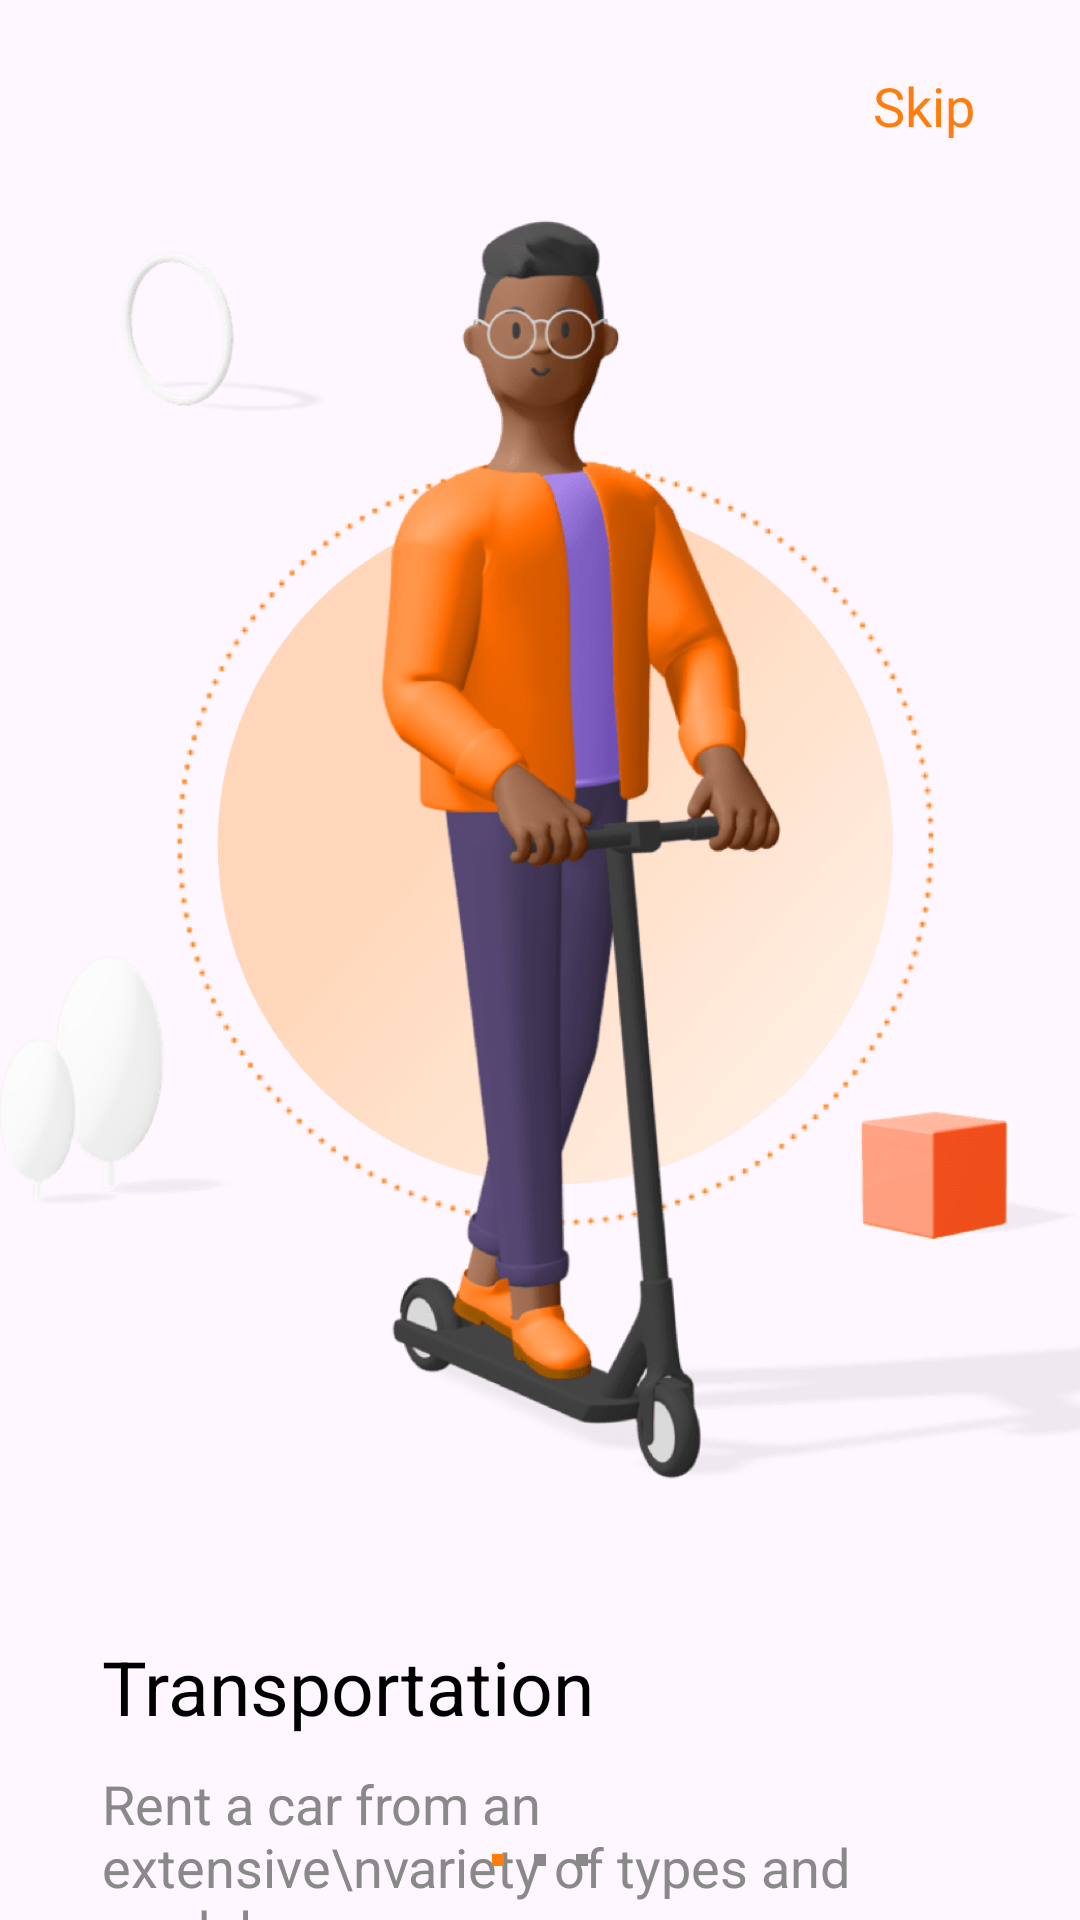

Reconstruct the res/layout file that produces this screen, plus the resources it refers to.
<!-- AndroidManifest.xml: application theme Theme.203guide -->
<!-- res/layout/layout_fragment1.xml -->
<?xml version="1.0" encoding="utf-8"?>
<androidx.constraintlayout.widget.ConstraintLayout xmlns:app="http://schemas.android.com/apk/res-auto"
    xmlns:tools="http://schemas.android.com/tools"
    android:layout_width="match_parent"
    android:layout_height="match_parent"
    xmlns:android="http://schemas.android.com/apk/res/android">


    <TextView
        android:id="@+id/skipBtn"
        android:layout_width="wrap_content"
        android:layout_height="wrap_content"
        android:layout_marginTop="17dp"
        android:layout_marginEnd="29dp"
        android:clickable="true"
        android:duplicateParentState="false"
        android:focusable="true"
        android:foreground="?android:attr/selectableItemBackground"
        android:padding="6dp"
        android:text="Skip"
        android:textColor="#FF7D0D"
        android:textSize="18sp"
        app:layout_constraintEnd_toEndOf="parent"
        app:layout_constraintTop_toTopOf="parent" />

    <ImageView
        android:id="@+id/imageView"
        android:layout_width="match_parent"
        android:layout_height="420dp"
        android:layout_marginTop="20dp"
        android:scaleType="fitXY"
        app:layout_constraintEnd_toEndOf="parent"
        app:layout_constraintStart_toStartOf="parent"
        app:layout_constraintTop_toBottomOf="@+id/skipBtn"
        app:srcCompat="@drawable/onboarding_1" />

    <LinearLayout
        android:layout_width="0dp"
        android:layout_height="wrap_content"
        android:layout_marginStart="34dp"
        android:layout_marginTop="52dp"
        android:layout_marginEnd="34dp"
        android:orientation="vertical"
        app:layout_constraintEnd_toEndOf="parent"
        app:layout_constraintStart_toStartOf="parent"
        app:layout_constraintTop_toBottomOf="@+id/imageView">

        <TextView
            android:id="@+id/titleTV"
            android:layout_width="match_parent"
            android:layout_height="wrap_content"
            android:layout_marginBottom="10dp"
            android:text="Transportation"
            android:textColor="@color/black"
            android:textSize="25sp" />

        <TextView
            android:id="@+id/descriptionTV"
            android:layout_width="match_parent"
            android:layout_height="wrap_content"
            android:text="Rent a car from an extensive\nvariety of types and models"
            android:textColor="#898989"
            android:textSize="18sp" />
    </LinearLayout>

    <LinearLayout
        android:layout_width="wrap_content"
        android:layout_height="wrap_content"
        android:layout_marginBottom="18dp"
        android:orientation="horizontal"
        app:layout_constraintBottom_toBottomOf="parent"
        app:layout_constraintEnd_toEndOf="parent"
        app:layout_constraintStart_toStartOf="parent">

        <ImageView
            android:id="@+id/dot1IV"
            android:layout_width="4dp"
            android:layout_height="4dp"
            android:layout_weight="1"
            app:srcCompat="@drawable/selected_dot" />

        <ImageView
            android:id="@+id/dot2IV"
            android:layout_width="4dp"
            android:layout_height="4dp"
            android:layout_marginHorizontal="10dp"
            android:layout_weight="1"
            app:srcCompat="@drawable/unselected_dot" />

        <ImageView
            android:id="@+id/dot3IV"
            android:layout_width="4dp"
            android:layout_height="4dp"
            app:srcCompat="@drawable/unselected_dot" />
    </LinearLayout>

</androidx.constraintlayout.widget.ConstraintLayout>
<!-- resources referenced by this layout -->
<resources>
  <!-- drawable onboarding_1: png bitmap (drawable-hdpi, 37960 bytes) -->
  <!-- drawable selected_dot (drawable) -->
  <?xml version="1.0" encoding="utf-8"?>
  <layer-list
      xmlns:android="http://schemas.android.com/apk/res/android">
      <item>
          <shape
              android:innerRadius="0dp"
              android:shape="ring"
              android:thickness="5dp"
              android:useLevel="false">
              <solid android:color="#FF7D0D"/>
          </shape>
      </item>
  </layer-list>
  <!-- drawable unselected_dot (drawable) -->
  <?xml version="1.0" encoding="utf-8"?>
  <layer-list xmlns:android="http://schemas.android.com/apk/res/android">
      <item>
          <shape
              android:innerRadius="0dp"
              android:shape="ring"
              android:thickness="5dp"
              android:useLevel="false">
              <solid android:color="#898989"/>
          </shape>
      </item>
  </layer-list>
  <style name="Theme.203guide" parent="Base.Theme.203guide" />
  <style name="Base.Theme.203guide" parent="Theme.Material3.DayNight.NoActionBar">
          
          
      </style>
  <!-- not gathered from this repository: default colours our renderer supplied (Android Studio template values) -->
  <color name="black">#FF000000</color>
</resources>
